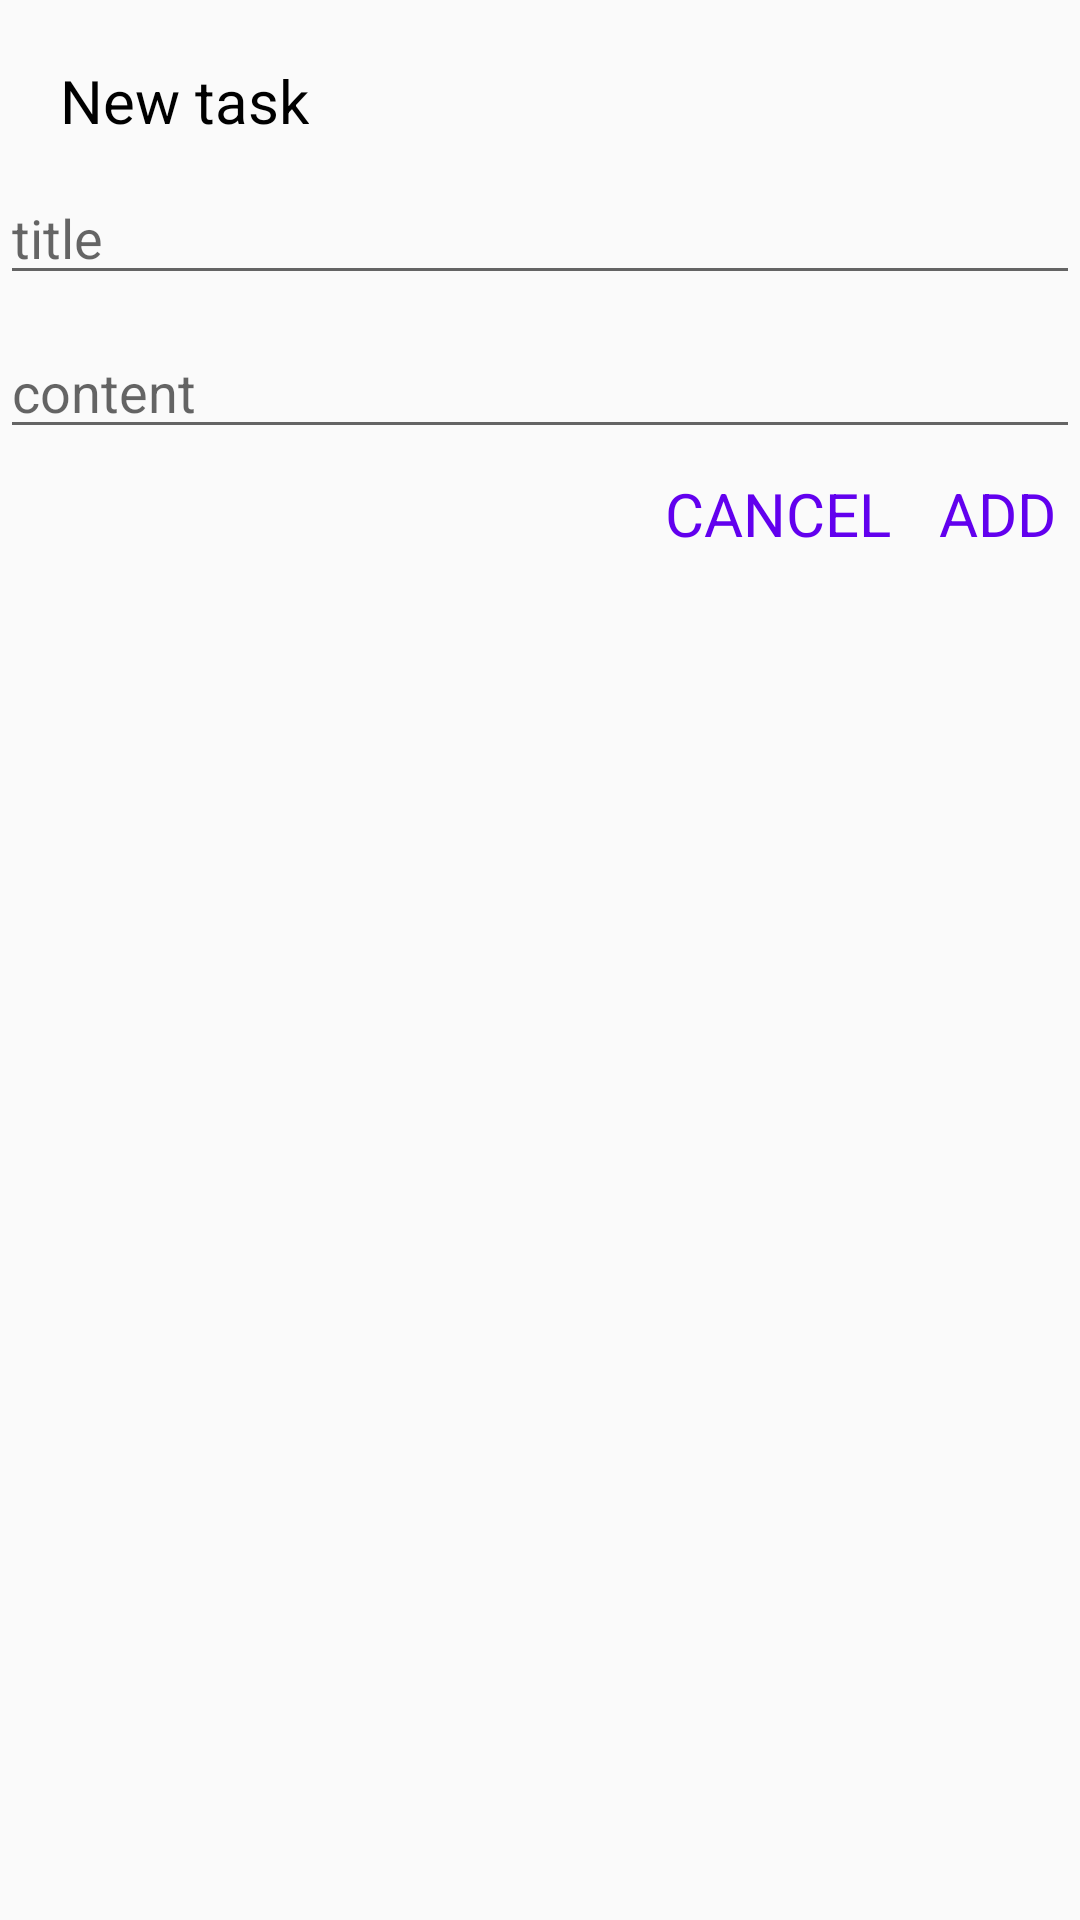

The Android layout XML behind this screen, and the referenced resources:
<!-- AndroidManifest.xml: application theme Theme.StudyApp -->
<!-- res/layout/task_dialog_fragment.xml -->
<?xml version="1.0" encoding="utf-8"?>
<androidx.appcompat.widget.LinearLayoutCompat
    xmlns:android="http://schemas.android.com/apk/res/android"
    android:layout_width="match_parent"
    android:layout_height="match_parent"
    android:orientation="vertical">

    <TextView
        android:layout_width="wrap_content"
        android:layout_height="wrap_content"
        android:text="New task"
        android:textColor="@color/black"
        android:textSize="20dp"
        android:layout_marginStart="20dp"
        android:layout_marginTop="20dp" />

    <EditText
        android:layout_width="match_parent"
        android:layout_height="wrap_content"
        android:hint="title"
        android:id="@+id/etTitle"
        android:layout_marginTop="10dp"/>
    <EditText
        android:layout_width="match_parent"
        android:layout_height="wrap_content"
        android:hint="content"
        android:id="@+id/etContent"
        android:layout_marginTop="10dp"/>


    <LinearLayout
        android:layout_width="match_parent"
        android:layout_height="wrap_content"
        android:orientation="horizontal"
        android:gravity="end">

        <TextView
            android:layout_width="wrap_content"
            android:layout_height="wrap_content"
            android:text="CANCEL"
            android:textSize="20dp"
            android:textColor="@color/purple_500"
            android:padding="8dp"
            android:id="@+id/tvCancel"/>

        <TextView
            android:layout_width="wrap_content"
            android:layout_height="wrap_content"
            android:text="ADD"
            android:textSize="20dp"
            android:textColor="@color/purple_500"
            android:padding="8dp"
            android:id="@+id/tvAdd"/>

    </LinearLayout>



</androidx.appcompat.widget.LinearLayoutCompat>
<!-- resources referenced by this layout -->
<resources>
  <color name="black">#FF000000</color>
  <color name="purple_500">#FF6200EE</color>
  <style name="Theme.StudyApp" parent="Theme.AppCompat.Light.NoActionBar">
          
          <item name="colorPrimary">@color/purple_500</item>
          <item name="colorPrimaryDark">@color/purple_700</item>
          <item name="colorAccent">@color/teal_200</item>
          
      </style>
  <color name="purple_700">#FF3700B3</color>
  <color name="teal_200">#FF03DAC5</color>
</resources>
